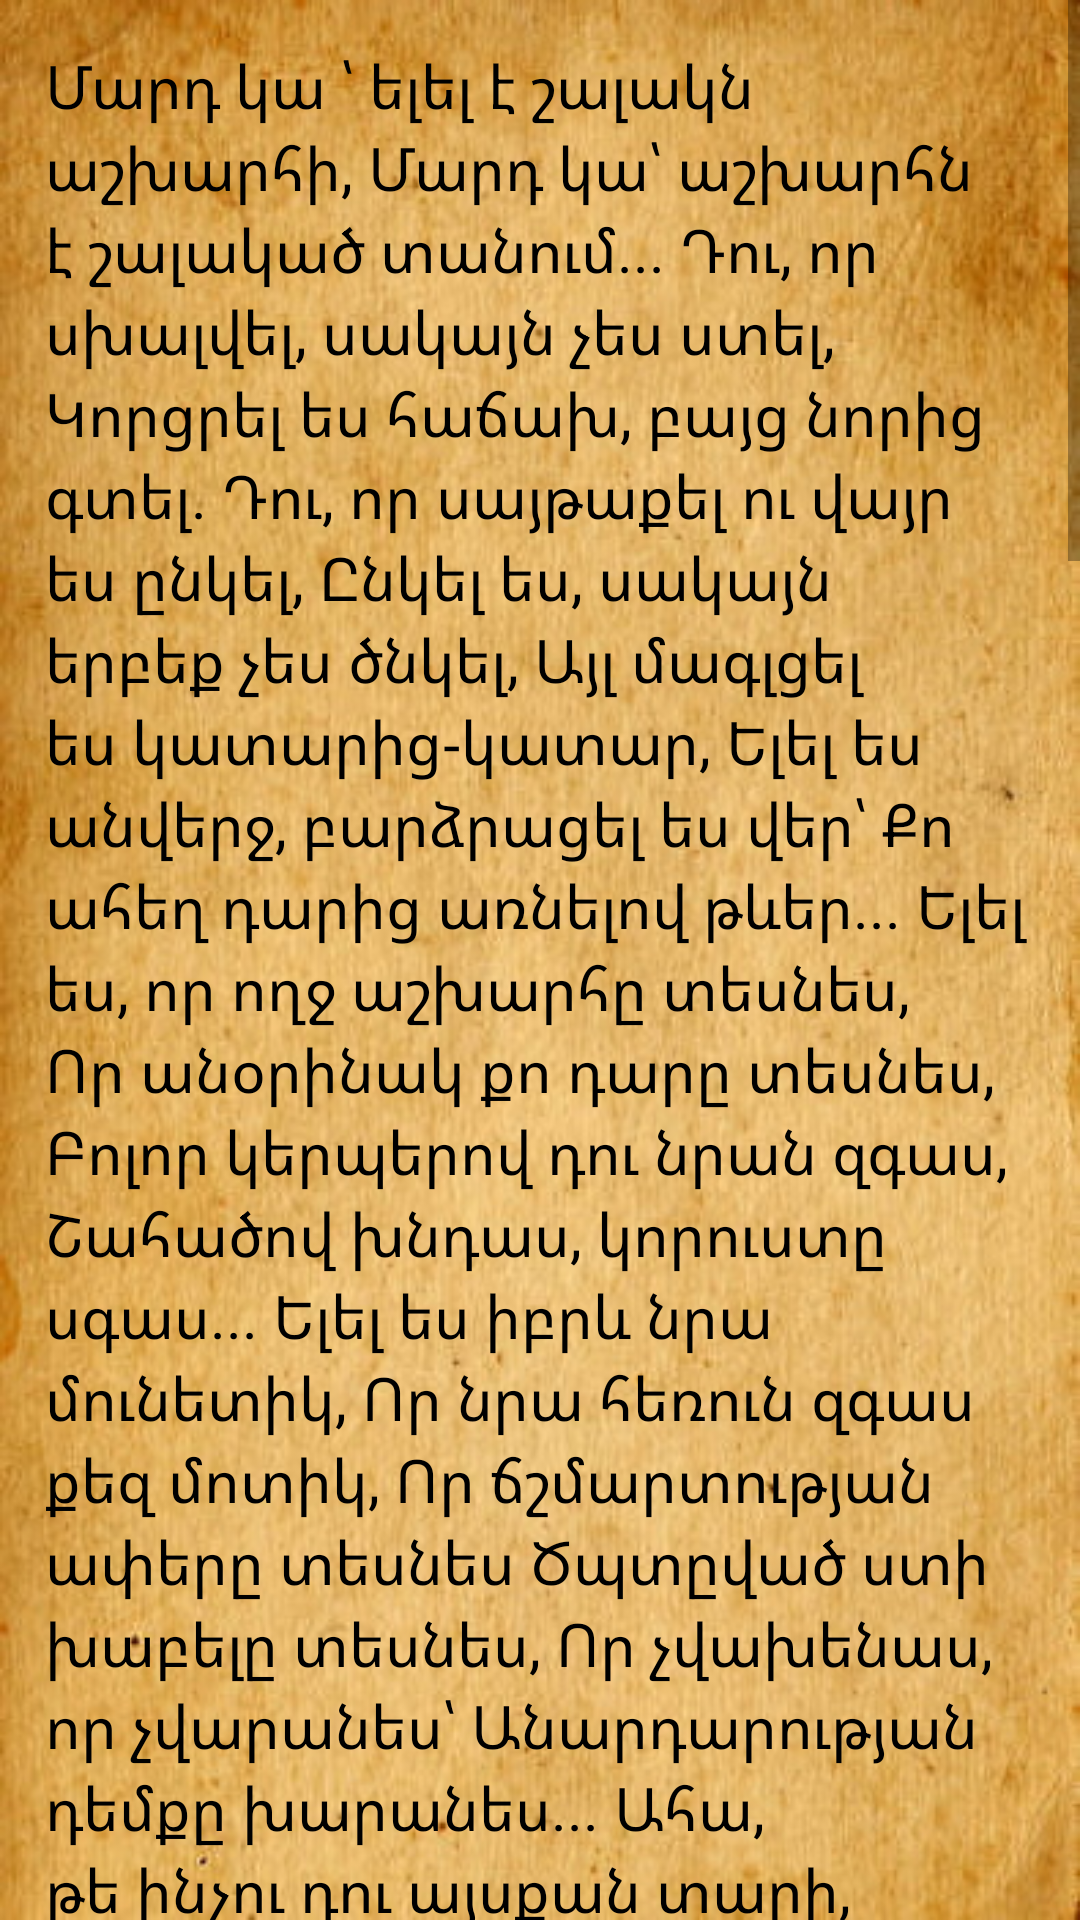

Here is an Android app screen rendered from its layout file. Give the layout XML and the strings, colors and styles it references.
<!-- AndroidManifest.xml: application theme Theme.ParuyrSevak -->
<!-- res/layout/fragment_3.xml -->
<?xml version="1.0" encoding="utf-8"?>
<androidx.constraintlayout.widget.ConstraintLayout
    xmlns:android="http://schemas.android.com/apk/res/android"
    xmlns:app="http://schemas.android.com/apk/res-auto"
    xmlns:tools="http://schemas.android.com/tools"
    android:layout_width="match_parent"
    android:layout_height="match_parent"
    android:background="@drawable/book"
    android:orientation="vertical"
    tools:context="com.example.paruyrsevak.Fragment3">

    <ScrollView
        android:layout_width="match_parent"
        android:layout_height="match_parent">
        <TextView
            android:id="@+id/editText"
            android:layout_width="match_parent"
            android:layout_height="match_parent"
            android:maxLines="@integer/material_motion_duration_long_2"
            android:padding="15dp"
            android:isScrollContainer="true"
            android:text="@string/Paruyr2"
            android:textColor="@color/black"
            android:textSize="20dp"
            app:layout_constraintBottom_toBottomOf="parent"
            app:layout_constraintStart_toStartOf="parent"
            app:layout_constraintTop_toTopOf="parent"
            app:layout_constraintRight_toRightOf="parent"
            tools:ignore="MissingConstraints" />
    </ScrollView>


</androidx.constraintlayout.widget.ConstraintLayout>
<!-- resources referenced by this layout -->
<resources>
  <!-- drawable book: jpg bitmap (drawable, 90872 bytes) -->
  <string name="Paruyr2">Մարդ կա ՝ ելել է շալակն աշխարհի,
       Մարդ կա՝ աշխարհն է շալակած տանում...
       Դու, որ սխալվել, սակայն չես ստել,
       Կորցրել ես հաճախ, բայց նորից գտել.
       Դու, որ սայթաքել ու վայր ես ընկել,
       Ընկել ես, սակայն երբեք չես ծնկել,
       Այլ մագլցել ես կատարից-կատար,
       Ելել ես անվերջ, բարձրացել ես վեր՝
       Քո ահեղ դարից առնելով թևեր...
       Ելել ես, որ ողջ աշխարհը տեսնես,
       Որ անօրինակ քո դարը տեսնես,
       Բոլոր կերպերով դու նրան զգաս,
       Շահածով խնդաս, կորուստը սգաս...
       Ելել ես իբրև նրա մունետիկ,
       Որ նրա հեռուն զգաս քեզ մոտիկ,
       Որ ճշմարտության ափերը տեսնես
       Ծպտըված ստի խաբելը տեսնես,
       Որ չվախենաս, որ չվարանես՝
       Անարդարության դեմքը խարանես...
       Ահա, թե ինչու դու այսքան տարի,
       Դու, որ հարազատ ծնունդն ես դարի,
       Քայլում ես անդուլ, առաջ ընթանում,
       Քայլում ես այպես ծանր ու վիթխարի,
       Ասես աշխարհն ես շալակած տանում...
  
       Մարդ կա՝ աշխարհն է շալակած տանում,
       Մարդ կա՝ ելել է շալակն աշխարհի...
  
       Նա, ով ելել է շալակն աշխարհի,
       Աշխարհում երբեք թաց տեղ չի քնում,
       Գիտի, թե ու՛մ հետ և ու՛ր է գնում,
       Ու՛մ մեռելին է անարցունք լալիս,
       Ու՛մ խոսքի վրա ստից ծիծաղում,
       Ու՛մ հետ դինջ նստած նարդի է խաղում,
       Հարկ եղած դեպքում և տանուլ տալիս...
       Վերից է նայում ցածրում կանգնածին,
       Չի նայում երբեք ներքև ընկածին.
       Վերև կանգնածի աղջկան, որդուն,
       Սիրուհուն անգամ ու քարտուղարին
       Ո՜նց է քսմսվում ու շողոքորթում...
       Որտեղ մի պատառ չաղ ու յուղալի՝
       Կանգնած է այնտեղ նա երկյուղալի.
       Հեշտ զրպարտում է՝ երբ տեղն է գալիս,
       Նույն հեշտությամբ էլ իր մեղքն է լալիս...
       Ամե՜ն ինչից շատ, ամե՜ն ինչից վեր,
       Հարազատ մորից ու որդուց ավել,
       Աշխարհում նա իր աշխարհն է սիրում...
  
       Սու՛տ է: Նա այնտեղ իր շահն է սիրում:
  
       Ամե՜ն ինչից շատ, ամե՜ն ինչից վեր,
       Նա պատմության մեջ իր դարն է սիրում...
  
       Սու՛տ է: Նա դարի ավարն է սիրում:
  
       Ամե՜ն ինչից շատ, ամե՜ն ինչից վեր,
       Մեր կյանքն է սիրում, մեր նորն է սիրում...
  
       Սու՛տ է: Նա միայն իր փորն է սիրում:
  
       Ամե՜ն ինչից շատ, ամե՜ն ինչից վեր,
       Գաղափարական իր հորն է սիրում...
  
       Սու՛տ է: Ո՛չ հորը, ո՛չ մորն է սիրում,
       Թանկ չէ ո՛չ որդին, և ո՛չ էլ թոռը:
  
       Ամե՜ն ինչից շատ, ամե՜ն ինչից վեր,
       Սիրում է կյանքում նա իր... աթոռը:
       Աթոռն է սիրում
       Ու նրան տիրում.
       Ցանկացած գնով ելնում է նա վեր,
       Փորձում է թռչել նա առանց թևեր,
       Անվերջ սողալով առաջ է գնում,
       Գնում է այսպես... և տարեց-տարի
       Ելնում է այսպես... շալակն աշխարհի:
  
       Մարդ կա՝ աշխարհն է շալակած տանում,
       Մարդ կա՝ ելել է շալակն աշխարհի...
  
  </string>
  <style name="Theme.ParuyrSevak" parent="Theme.AppCompat.DayNight.NoActionBar">
          
          <item name="colorPrimary">@color/purple_500</item>
          <item name="colorPrimaryVariant">@color/purple_700</item>
          <item name="colorOnPrimary">@color/white</item>
          
          <item name="colorSecondary">@color/teal_200</item>
          <item name="colorSecondaryVariant">@color/teal_700</item>
          <item name="colorOnSecondary">@color/black</item>
          
          <item name="android:statusBarColor" tools:targetApi="l">?attr/colorPrimaryVariant</item>
          
      </style>
  <!-- not gathered from this repository: default colours our renderer supplied (Android Studio template values) -->
  <color name="purple_500">#FF6200EE</color>
  <color name="purple_700">#FF3700B3</color>
  <color name="teal_200">#FF03DAC5</color>
  <color name="teal_700">#FF018786</color>
  <color name="black">#FF000000</color>
  <color name="white">#FFFFFFFF</color>
</resources>
